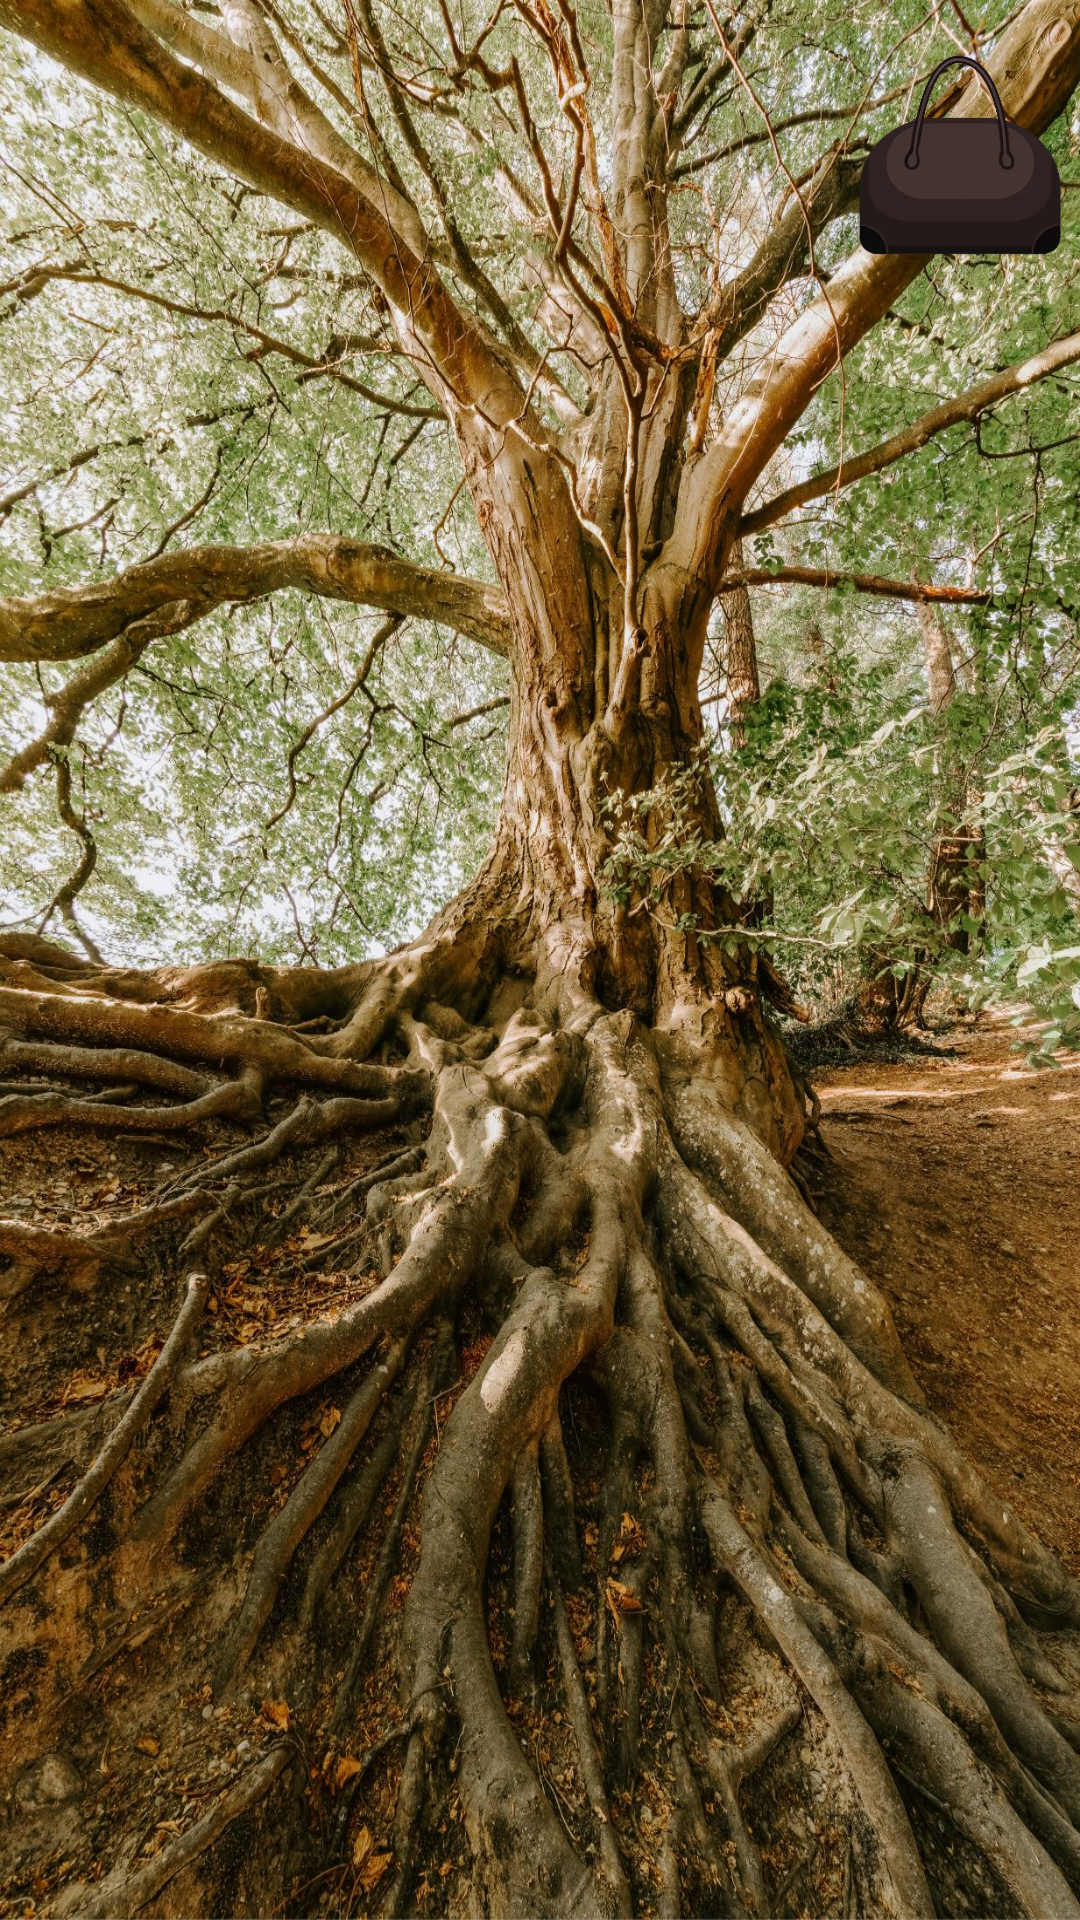

This screen was rendered from an Android layout file. Write that file and the resources it references.
<!-- AndroidManifest.xml: application theme Theme.StoraEnso1 -->
<!-- res/layout/activity_under_tree.xml -->
<?xml version="1.0" encoding="utf-8"?>
<FrameLayout xmlns:android="http://schemas.android.com/apk/res/android"
    xmlns:app="http://schemas.android.com/apk/res-auto"
    xmlns:tools="http://schemas.android.com/tools"
    android:layout_width="match_parent"
    android:layout_height="match_parent"
    android:background="@drawable/tree2_s"
    tools:context=".UnderTree">

    <RelativeLayout
        android:layout_width="match_parent"
        android:layout_height="match_parent"
        android:id="@+id/tree">

    </RelativeLayout>
    <RelativeLayout
        android:layout_width="match_parent"
        android:layout_height="match_parent"
        android:visibility="invisible"
        android:id="@+id/upTree">
        <ImageView
            android:layout_width="70dp"
            android:layout_height="70dp"
            android:src="@drawable/up1"
            android:layout_centerInParent="true"
            android:id="@+id/upArrow"/>
    </RelativeLayout>

    
    <LinearLayout
        android:layout_width="match_parent"
        android:orientation="vertical"
        android:visibility="visible"
        android:layout_height="match_parent">
        <LinearLayout
            android:layout_width="match_parent"
            android:layout_height="0dp"
            android:orientation="horizontal"
            android:layout_weight="1">
            <RelativeLayout
                android:layout_width="0dp"
                android:layout_weight="1"
                android:layout_height="match_parent">
                <ImageView
                    android:layout_width="match_parent"
                    android:layout_height="match_parent"
                    android:id="@+id/InnerHouse1Hold"/>

            </RelativeLayout>
            <RelativeLayout
                android:layout_width="0dp"
                android:layout_weight="2.5"
                android:layout_height="match_parent">

            </RelativeLayout>
            <RelativeLayout
                android:layout_width="0dp"
                android:layout_weight="1"
                android:layout_height="match_parent">
                <ImageView
                    android:layout_width="match_parent"
                    android:layout_height="match_parent"
                    android:src="@drawable/bag"
                    android:visibility="visible"
                    android:id="@+id/InnerHouse1Bag"/>

            </RelativeLayout>

        </LinearLayout>
        <LinearLayout
            android:layout_width="match_parent"
            android:layout_height="0dp"
            android:orientation="horizontal"
            android:layout_weight="5">

        </LinearLayout>
    </LinearLayout>
    
    <FrameLayout
        android:layout_width="match_parent"
        android:layout_height="match_parent"
        android:layout_margin="20dp"
        android:background="@drawable/bag_back"
        android:visibility="invisible"
        android:id="@+id/InnerHouse1BagBack"
        android:orientation="vertical">
        
        <LinearLayout
            android:layout_width="match_parent"
            android:layout_height="match_parent"
            android:orientation="vertical">
            <LinearLayout
                android:layout_width="match_parent"
                android:layout_height="0dp"
                android:layout_weight="1"
                android:orientation="horizontal">
                
                <ImageView
                    android:layout_margin="10dp"
                    android:layout_width="0dp"
                    android:layout_weight="1"
                    android:id="@+id/InnerHouse1Knife"
                    android:src="@drawable/knife"
                    android:visibility="visible"
                    android:layout_height="match_parent">

                </ImageView>
                <ImageView
                    android:layout_width="0dp"
                    android:layout_weight="1"
                    android:id="@+id/InnerHouse1Key"
                    android:src="@drawable/key"
                    android:layout_margin="10dp"
                    android:visibility="visible"
                    android:layout_height="match_parent">

                </ImageView>

            </LinearLayout>
            <LinearLayout
                android:layout_width="match_parent"
                android:layout_height="0dp"
                android:layout_weight="1"
                android:orientation="horizontal">
                
                <ImageView
                    android:layout_width="0dp"
                    android:layout_weight="1"
                    android:id="@+id/InnerHouseLeg"
                    android:src="@drawable/broken_chair2"
                    android:layout_margin="10dp"
                    android:visibility="visible"
                    android:layout_height="match_parent">

                </ImageView>
                <ImageView
                    android:layout_width="0dp"
                    android:layout_weight="1"
                    android:id="@+id/ScrewDriver"
                    android:src="@drawable/screwdriver"
                    android:layout_margin="10dp"
                    android:visibility="visible"
                    android:layout_height="match_parent">

                </ImageView>

            </LinearLayout>
            <LinearLayout
                android:layout_width="match_parent"
                android:layout_height="0dp"
                android:layout_weight="1"
                android:id="@+id/LongGrassBag5"
                android:orientation="horizontal">
                
                <ImageView
                    android:layout_width="0dp"
                    android:layout_weight="1"
                    android:id="@+id/lockRoomKey"
                    android:src="@drawable/room_key"
                    android:layout_margin="10dp"
                    android:visibility="visible"
                    android:layout_height="match_parent">

                </ImageView>
                <ImageView
                    android:layout_width="0dp"
                    android:layout_weight="1"
                    android:id="@+id/bottle1"
                    android:src="@drawable/woodbottleb"
                    android:layout_margin="10dp"
                    android:visibility="visible"
                    android:layout_height="match_parent">

                </ImageView>

            </LinearLayout>
            <LinearLayout
                android:layout_width="match_parent"
                android:layout_height="0dp"
                android:layout_weight="1"
                android:orientation="horizontal">
                
                <RelativeLayout
                    android:layout_width="0dp"
                    android:layout_weight="1"
                    android:layout_height="match_parent">

                </RelativeLayout>
                <RelativeLayout
                    android:layout_width="0dp"
                    android:layout_weight="1"
                    android:layout_height="match_parent">

                </RelativeLayout>

            </LinearLayout>
        </LinearLayout>
        <RelativeLayout
            android:layout_width="match_parent"
            android:layout_height="match_parent">
            
            <ImageView
                android:layout_width="50dp"
                android:layout_height="50dp"
                android:src="@drawable/return_button"
                android:layout_alignParentBottom="true"
                android:layout_alignParentRight="true"
                android:rotationY="180"
                android:layout_margin="10dp"
                android:id="@+id/InnerHouse1BagArrow"/>
        </RelativeLayout>

    </FrameLayout>
    
    <RelativeLayout
        android:layout_width="match_parent"
        android:layout_height="match_parent">
        <RelativeLayout
            android:layout_alignParentBottom="true"
            android:layout_width="match_parent"
            android:id="@+id/HallWayConversation"
            android:layout_height="wrap_content">

        </RelativeLayout>
    </RelativeLayout>

</FrameLayout>
<!-- resources referenced by this layout -->
<resources>
  <!-- drawable bag: png bitmap (drawable-v24, 72823 bytes) -->
  <!-- drawable broken_chair2: png bitmap (drawable-v24, 19430 bytes) -->
  <!-- drawable key: png bitmap (drawable, 34720 bytes) -->
  <!-- drawable knife: png bitmap (drawable, 38498 bytes) -->
  <!-- drawable return_button: png bitmap (drawable, 5130 bytes) -->
  <!-- drawable room_key: png bitmap (drawable-v24, 70219 bytes) -->
  <!-- drawable tree2_s: jpg bitmap (drawable, 778973 bytes) -->
  <!-- drawable up1: png bitmap (drawable, 8017 bytes) -->
  <!-- drawable woodbottleb: png bitmap (drawable, 87733 bytes) -->
  <style name="Theme.StoraEnso1" parent="Theme.MaterialComponents.DayNight.DarkActionBar">
          
          <item name="colorPrimary">@color/purple_500</item>
          <item name="colorPrimaryVariant">@color/purple_700</item>
          <item name="colorOnPrimary">@color/white</item>
          
          <item name="colorSecondary">@color/teal_200</item>
          <item name="colorSecondaryVariant">@color/teal_700</item>
          <item name="colorOnSecondary">@color/black</item>
          
          <item name="android:statusBarColor" tools:targetApi="l">?attr/colorPrimaryVariant</item>
          
      </style>
  <!-- not gathered from this repository: default colours our renderer supplied (Android Studio template values) -->
  <color name="purple_500">#FF6200EE</color>
  <color name="purple_700">#FF3700B3</color>
  <color name="teal_200">#FF03DAC5</color>
  <color name="teal_700">#FF018786</color>
  <color name="black">#FF000000</color>
  <color name="white">#FFFFFFFF</color>
</resources>
